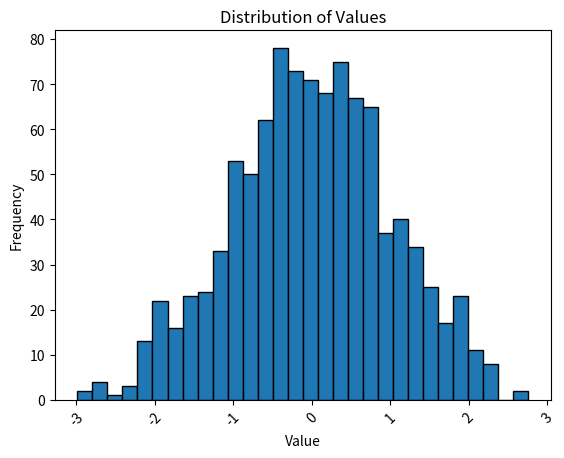

Source code (Python):
import numpy as np
import matplotlib.pyplot as plt


def plot_distribution(data):
    # 设置图片清晰度
    plt.rcParams['figure.dpi'] = 300

    # 绘制直方图
    plt.hist(data, bins=30, edgecolor='black')

    # 添加图标题和坐标轴标签
    plt.title('Distribution of Values')
    plt.xlabel('Value')
    plt.xticks(rotation=45)
    plt.ylabel('Frequency')

    # 显示图形
    plt.show()


if __name__ == "__main__":
    # 生成一个示例数组
    sample_array = np.random.normal(loc=0, scale=1, size=1000)

    # 调用函数绘制分布图
    plot_distribution(sample_array)
